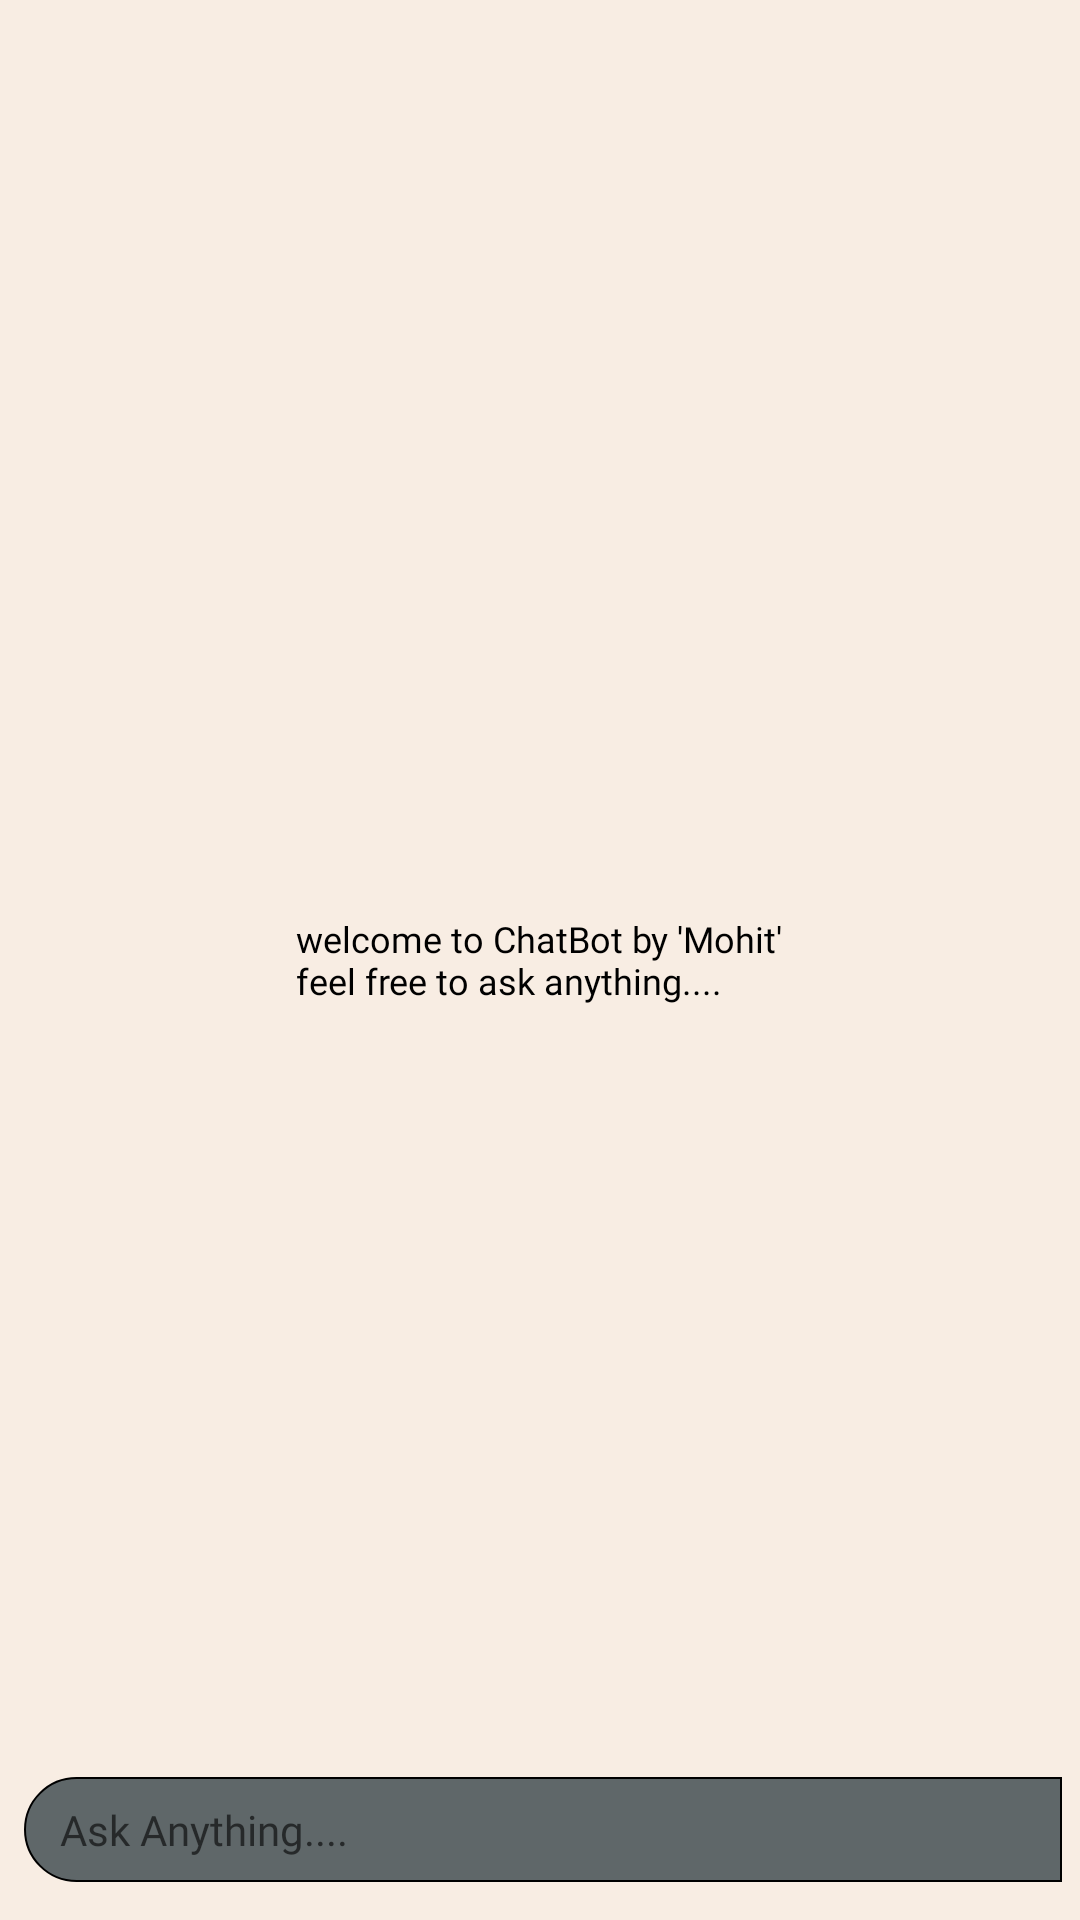

Layout XML and referenced resources for this Android screen:
<!-- AndroidManifest.xml: application theme Theme.ChatBotMohit -->
<!-- res/layout/activity_chat_bot_page.xml -->
<?xml version="1.0" encoding="utf-8"?>
<RelativeLayout
    xmlns:android="http://schemas.android.com/apk/res/android"
    xmlns:tools="http://schemas.android.com/tools"
    android:layout_width="match_parent"
    android:layout_height="match_parent"
    tools:context=".ChatBotPage_Activity">

    <androidx.recyclerview.widget.RecyclerView
        android:id="@+id/chatRv"
        android:layout_width="match_parent"
        android:layout_height="match_parent"
        android:padding="4dp"
        style="@style/background"
        android:layout_alignParentTop="true"
        android:layout_alignParentStart="true"
        android:layout_alignParentEnd="true"
        android:layout_above="@+id/bottomInputLinearLayout"
        />

    <TextView
        android:layout_width="wrap_content"
        android:layout_height="wrap_content"
        android:id="@+id/welcomeMsg"
        android:text="@string/welcome_to_chatbot_by_mohit_nfeel_free_to_ask_anything"
        android:fontFamily="@font/new_x_digital_tfb"
        android:textColor="@color/black"
        android:textSize="12sp"
        android:layout_centerInParent="true"/>

    <RelativeLayout
        android:layout_width="match_parent"
        android:layout_height="60dp"
        android:id="@+id/bottomInputLinearLayout"
        style="@style/background"
        android:layout_alignParentStart="true"
        android:layout_alignParentEnd="true"
        android:padding="2dp"
        android:layout_alignParentBottom="true">

        <EditText
            android:id="@+id/inputEt"
            style="@style/inputEditText"
            android:layout_width="match_parent"
            android:layout_height="wrap_content"
            android:layout_alignParentStart="true"
            android:layout_centerInParent="true"
            android:layout_marginStart="6dp"
            android:layout_toStartOf="@+id/sendBtn"
            android:autofillHints="custom"
            android:hint="@string/ask_anything"
            android:inputType="text"
            android:padding="8dp"
            android:paddingStart="12dp"
            android:paddingEnd="12dp" />

        <ImageButton
            android:id="@+id/sendBtn"
            android:layout_width="wrap_content"
            android:layout_height="wrap_content"
            android:layout_alignParentEnd="true"
            android:layout_centerInParent="true"
            android:layout_marginEnd="4dp"
            android:background="?attr/selectableItemBackgroundBorderless"
            android:src="@drawable/baseline_arrow_forward_24"
            android:contentDescription="@string/send_button" />

    </RelativeLayout>

</RelativeLayout>
<!-- resources referenced by this layout -->
<resources>
  <color name="black">#FF000000</color>
  <string name="ask_anything">Ask Anything....</string>
  <string name="send_button">send button</string>
  <string name="welcome_to_chatbot_by_mohit_nfeel_free_to_ask_anything">welcome to ChatBot by \'Mohit\'\nfeel free to ask anything....</string>
  <style name="background">
          <item name="android:background">@color/light1</item>
      </style>
  <style name="inputEditText">
          <item name="android:textColor">@color/light1</item>
          <item name="android:background">@drawable/text_input_bg</item>
          <item name="android:fontFamily">@font/new_x_digital_tfb</item>
          <item name="android:textSize">14sp</item>
      </style>
  <style name="Theme.ChatBotMohit" parent="Base.Theme.ChatBotMohit" />
  <color name="light1">#F8EDE3</color>
  <!-- drawable text_input_bg (drawable) -->
  <?xml version="1.0" encoding="utf-8"?>
  <shape xmlns:android="http://schemas.android.com/apk/res/android"
      android:shape="rectangle">
  
      <solid
          android:color="@color/dark2"/>
      <stroke
          android:width="0.5dp"
          android:color="@color/black"/>
      <corners
          android:topLeftRadius="18dp"
          android:bottomLeftRadius="18dp"
          android:topRightRadius="0dp"
          android:bottomRightRadius="0dp"/>
  
  </shape>
  <style name="Base.Theme.ChatBotMohit" parent="Theme.MaterialComponents.DayNight.DarkActionBar">
          
           <item name="colorPrimary">@color/dark1</item>
          <item name="colorSecondary">@color/light2 </item>
          <item name="colorOnPrimary">@color/dark1</item>
      </style>
  <color name="dark2">#5F6769</color>
  <color name="dark1">#3C4245</color>
  <color name="light2">#DFD3C3</color>
</resources>
